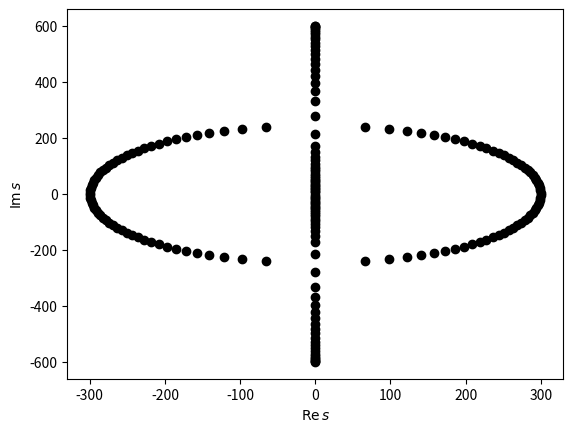

Write the Python code that produced this figure.
# -*- coding: utf-8 -*-
"""Reorder solutions of parametric studies (assumed to be in random order) to make continuous curves.

The common use case is postprocessing for computing eigenvalues for parametric studies of linear PDE boundary-value problems.
The ordering of the numerically computed eigenvalues may suddenly change, as the problem parameter sweeps through the range of interest.

The reordering allows the plotting of continuous curves, which are much more readable visually than scatterplots of disconnected points.
"""

from __future__ import division, print_function, absolute_import

import numpy as np


# SLOW reference implementation, for testing the fast Cython implementation.
#
def fix_ordering( ss ):
    """Reorder polynomial roots (assumed to be in random order) to make continuous curves.

This version assumes there are ss.shape[1] valid roots on each row of ss.

Parameters:
    ss : rank-2 np.array of type np.complex128
        ss[i,j] contains the jth root for the ith parameter step.
"""
    ns = ss.shape[1]  # number of solutions at one value of the problem parameter

    # temporaries for the inner loop
    s_new = np.empty( [ns,], dtype=np.complex128 )
    s_old = np.empty( [ns,], dtype=np.complex128 )
    free  = np.empty( [ns,], dtype=bool )

    # Treat one set of solutions at a time.
    #
    # (Iterating an np.array walks along the top-level dimension,
    #  which here is the problem parameter.)
    #
    s_old = ss[0,:]
    for s in ss[1:,:]:
        # Tracking algorithm that picks the closest solution,
        # keeping track of solutions already mapped ("used")
        # during each step.
        #
        # This is basically the same algorithm as the closest-distance
        # "null" algorithm in flutter_plot.m.
        #
        free[:] = True
        for j in xrange(ns):
            # We compare the old jth value against all new values.
            #
            # Note that np.absolute(z) is faster, with fewer Python operations than z*np.conj(z).
            #
            # Typically this innermost loop runs 1-2 times.
            #
            for k in np.argsort(np.absolute(s - s_old[j])):  # try kth closest result...
                if free[k]:  # ...until we find one that has not been allocated already
                    s_new[j] = s[k]
                    free[k]  = False
                    break
        s[:] = s_new  # this updates the original because s is a view into ss
        s_old = s  # only a reference!


# SLOW reference implementation, for testing the fast Cython implementation.
#
def fix_ordering_with_degenerate( ss ):
    """Reorder polynomial roots (assumed to be in random order) to make continuous curves.

This version accounts for the possibility of degenerate problem instances (lower-degree polynomials),
having fewer than the usual number of roots, with the empty slots filled by placeholder NaNs.

A mixed input with some normal and some degenerate instances is allowed.
In the output, any NaNs are simply left as NaNs.

Parameters:
    ss : rank-2 np.array of type np.complex128
        ss[i,j] contains the jth root for the ith parameter step, or NaN if it does not exist.
"""
    ns = ss.shape[1]  # number of solutions of a normal (non-degenerate) problem instance at one value of the problem parameter

    # temporaries for the inner loop
    s_new = np.empty( [ns,], dtype=np.complex128 )
    s_old = np.empty( [ns,], dtype=np.complex128 )
    free  = np.empty( [ns,], dtype=bool )

    # Possible strategies for matching with partial data (we use strategy 2b, the last one below):
    #
    # Strategy 1 (attempt to reconstruct as many curves as there are columns in the solution array):
    #
    #   - If as many NaNs at current and previous steps, match normally (can also use the "used" flag normally).
    #     Once all non-NaNs have been matched, the step is complete. Leave any NaN columns as-is.
    #
    #   - Else if more NaNs at current step than at previous step (solution becomes degenerate as the loading parameter is increased):
    #      - "upside down" match: iterate over the solutions *at the current step*, matching each of them against all solutions at the previous step
    #      - match normally until all non-NaNs at the current step have been matched
    #      - set the matched solutions *at the previous step* as used
    #      - iterate over the remaining solutions *at the previous step*, matching them against the solutions at the current step.
    #
    #   - Else if more NaNs at previous step than at current step (solution ceases to be degenerate as the loading parameter is increased):
    #     (this handles cases where the first block of problem instances at the beginning of the data is degenerate)
    #      - match normally until all non-NaNs at the previous step have been matched
    #      - set the matched solutions *at the current step* as used
    #      - reset the used flags for the previous step
    #      - run the match again, for each remaining solution *at the current step* (matching it against all non-used solutions at the previous step)
    #      - when a match is found, mark it as used; duplicate the matched solution into the corresponding NaN column (now taking the column number from the *current* step):
    #          - walk back in history as long as there are NaNs in that column, at each step copying the solution from the matched column
    #
    # Strategy 2a (attempt to connect only the data that is already in the solution array):
    #
    #   - If as many NaNs at current and previous steps, match normally.
    #   - Else base the matching on the step which has more NaNs (less curves to match).
    #   - Leave the NaNs in the non-matched columns.
    #
    # Strategy 2b (attempt to connect only the data that is already in the solution array):
    #
    #   - As in the old version, attempt to match each solution from the previous step
    #   - but only if the solution is not NaN, and count(used) < count(non-NaN at current step)
    #   - copy any unused solutions into the remaining slots of s_new
    #   - this strategy is the simplest of the ones considered here, and the NaNs should not harm plotting.


    # Tracking algorithm that picks the closest solution,
    # keeping track of solutions already mapped ("used")
    # during each step.
    #
    # This is basically the same algorithm as the closest-distance
    # "null" algorithm in flutter_plot.m.


    # Treat one set of solutions at a time.
    #
    # (Iterating an np.array walks along the top-level dimension,
    #  which here is the loading parameter.)
    #
    rg = np.arange(ns, dtype=int)
    s_old = ss[0,:]
    for s in ss[1:,:]:
        n_nonnans = np.sum(~np.isnan(s))  # number of valid (non-NaN) solutions at the current step
        n_used    = 0   # number of solutions matched so far
        written   = []  # indices in s_new which have been used

        free[:] = True
        for j in xrange(ns):
            # if this solution at the previous step is NaN, skip trying to match it
            if np.isnan(s_old[j]):
                continue
            # if all non-NaN solutions at the current step have been matched, we're done
            if n_used >= n_nonnans:
                break

            # Compare the old jth value against all new values.
            #
            # Note that np.absolute(z) is faster, with fewer Python operations than z*np.conj(z).
            #
            # Typically this innermost loop runs 1-2 times.
            #
            for k in np.argsort(np.absolute(s - s_old[j])):  # try kth closest result...
                if free[k] and not np.isnan(s[k]):  # ...until we find one that has not been allocated already (and that is not NaN)
                                                    # (NaNs should be placed at the end by argsort, so in theory the second condition is not needed)
                    s_new[j] = s[k]
                    free[k]  = False
                    n_used  += 1
                    written.append( j )
                    break

        # copy any leftovers (non-matched solutions) to the remaining free slots
        #
        # - "written" indexes s_new
        # - "free" indexes s
        # - free slots in s_new are those which have not been written to
        # - indexing by an empty array in an assignment is a no-op
        #
        nonwritten = np.setdiff1d( rg, np.array(written, dtype=int) )
        s_new[nonwritten] = s[free.nonzero()[0]]

        s[:] = s_new  # this updates the original because s is a view into ss
        s_old = s  # only a reference!


def moving_ideal_string():
    """Usage example.


**Long** explanation:

We consider an ideal string (no bending stiffness), axially moving
over a free span, with pinholes at x=0 and x=L.

The governing equation is [Skutch, 1897]::

    w_tt + 2 V0 w_xt + (V0**2 - T/m) w_xx = 0   (*)
    w(x=0) = w(x=L) = 0

where the subscripts indicate partial differentiation.
V0 is the axial drive velocity, and T is the tension applied at the ends.
The function  w  describes the transverse deflection of the string.

As an IBVP, two initial conditions are required for w to make the solution unique.
For free-vibration analysis, we drop this requirement, and instead look at the
class of possible solutions as a whole.


Let us define dimensionless coordinates as::

    t' := t / tau
    x' := x / L

where  tau  is a characteristic time (of arbitrary value), SI unit [s],
and  L  is the length of the free span, SI unit [m]. (Also the characteristic length
is in principle arbitrary, but for this problem, it is convenient to choose its value as L,
since then the dimensionless space domain is always  0 < x' < 1.)

By the chain rule,::

    w_t = w_t' t'_t = w_t' * (1/tau)   (**)
    w_x = w_x' x'_x = w_x' * (1/L)     (***)

Now define the dimensionless deflection::

    w' := w / h
    
where  h  is a characteristic deflection (of arbitrary value), SI unit [s].

Solving for the original dimensional variables, plugging in the solutions to (*),
applying (**) and (***), and then omitting the prime from the notation, we have::

    (h/tau**2) w_tt + (h/(tau L)) 2 V0 w_xt + (h/L**2) (V0**2 - T/m) w_xx = 0
    w(x=0) = w(x=1) = 0

Finally, multiplying by (tau**2 / h) gives the dimensionless equation::

    w_tt + (2 tau V0 / L) w_xt + (tau**2 / L**2) (V0**2 - T/m) w_xx = 0


The last term suggests that a convenient choice for tau is::

    L/tau := sqrt(T/m)

which gives::

    tau = L / sqrt(T/m)

With this tau, we have::

    w_tt + (2 V0 / sqrt(T/m)) w_xt + (V0**2 / (T/m) - 1) w_xx = 0

This suggests that it is convenient to define a dimensionless axial velocity as::

    c := V0 / sqrt(T/m)

obtaining::

    w_tt + 2 c w_xt + (c**2 - 1) w_xx = 0

which leaves just one problem parameter, c, which we may sweep to make a parametric study
of this problem.


Now let us insert the standard trial function for the study of free vibrations
in a linear PDE problem (due to Euler, Lyapunov, and V. V. Bolotin)::

    w(x,t) = exp(s t) W(x)

where the Lyapunov exponent (a.k.a. stability exponent) s, and the function W,
are (inherently!) complex-valued.

Note that if such a complex-valued solution is found, then by the linearity of the
original problem (*), the real and imaginary parts of the solution will both be
real-valued solutions of (*).

We obtain::

    s**2 W + 2 c s W_x + (c**2 - 1) W_xx = 0   (a)


For an analytical solution, because (a) is a linear ODE with constant coefficients,
its solution is, generally speaking, a sum of complex exponential terms::

    W(x) = A0 exp(k1 x) + A1 exp(k2 x)         (b)

where k1 and k2 are the roots of the characteristic polynomial (here, for simplicity, assumed distinct)::

    s**2 + 2 c s k + (c**2 - 1) k**2 = 0       (c)

Once this is solved (for k, giving two roots k1 and k2 in terms of s), the constants A0 and A1
can be determined from the boundary conditions, by requiring W(0) = W(1) = 0 in equation (b).

Then plugging the solution to (a) will determine s.


On the other hand, to approach this numerically, we observe that equation (a) is a
quadratic eigenvalue problem for the pair (s,W).

Let us use standard C0 finite elements. Multiply (a) by an arbitrary admissible test function  psi,
integrate over the domain (0 < x < 1).

To make the equations more readable in ASCII, let us omit the integration from the notation.
We have::

    s**2 W psi + 2 c s W_x psi + (c**2 - 1) W_xx psi = 0   for all admissible psi

After integration by parts in the last term (zero Dirichlet BCs eliminate boundary term)::

    s**2 W psi + 2 c s W_x psi - (c**2 - 1) W_x psi_x = 0    (d)

Using a basis phi1, phi2, ..., the Galerkin series for W is::

  W(x) := Wn phin(x)  (summation over repeated index implied)

where Wn are coefficients.

Inserting this to (d), and choosing the set of test functions psi  as the set phij, gives::

    s**2 Wn phin phij + 2 c s Wn phin_x phij - (c**2 - 1) Wn phin_x phij_x = 0

As usual, we then exchange the order of the infinite summation and integration,
so that the integral is taken separately of each term in the Galerkin series.
Rearranging terms, we have::

    s**2 (phin phij) Wn + 2 c s (phin_x phij) Wn - (c**2 - 1) ( phin_x phij_x ) Wn = 0

Defining the mass, gyroscopic, and stiffness matrices, we can write this as::

    ( s**2 M + s C + K ) v = 0

and  v  denotes the vector of coefficients Wn.

Using a uniform grid of  N  linear elements, with affine coordinate mapping
from the reference (local) element [0,1] to each global element, the matrices are::

    M = dx/6 * ( 4 I + U + L )                  #     phi_j  *    phi_n   (j row, n column)
    C = (2 c) * 1/2  * ( U - L )                #  (d phi_n) *    phi_j
    K = (-(c**2 - 1)) * 1/dx * ( 2 I + U + L )  # -(d phi_j) * (d phi_n)

where  dx = 1/N  is the length of one global element, and::

    I = np.eye(N)
    U = np.diag(np.ones(N-1), +1)
    L = np.diag(np.ones(N-1), -1)


To solve this quadratic eigenvalue problem, following [Tisseur and Meerbergen, 2001],
we use the first companion linearization. Let::

    Q(s) := s**2 M + s C + K

    L(s) := s / M 0 \ + /  C K \
              \ 0 I /   \ -I 0 /

and, denoting the original eigenvector by  v  (this is the same v as above)::

    z := / s*v \
         \   v /

Then::

    L(s) z = 0

is equivalent to::

    Q(s) v = 0


Actually, since our system is small, we may go one step further, and invert M numerically.
In [Jeronen, 2011, p. 172 and 184] it is observed that the solutions  s  of  L(s) z = 0
are precisely the eigenvalues of the matrix::

    A := / -inv(M)*C  -inv(M)*K \
         \         I          0 /

so we only need to compute its eigenvalues. (This easily follows from the definition of L(s).)


In practice, we hand the matrix A over to NumPy, and obtain its eigenvalues, in a random order for each value
of the problem parameter c.


**Now, finally:**

**This** is the problem that `orderfix` solves:

It re-orders the eigenvalue data for different values of c, so that we can draw connected curves as c varies.


**Notes:**

Of the order-fixing algorithms discussed in [Jeronen, 2011], this library implements only the "null"
algorithm that simply pairs off the closest points; the Taylor prediction based and modal assurance
criterion (MAC) based algorithms are not implemented here. (Often the "null" algorithm works well enough in practice.)


**References:**
    J. Jeronen. 2011. On the mechanical stability and out-of-plane dynamics of a travelling panel
        submerged in axially flowing ideal fluid: a study into paper production in mathematical terms.
        Jyväskylä studies in computing 148. ISBN 978-951-39-4595-4 (book), ISBN 978-951-39-4596-1 (PDF)
        http://urn.fi/URN:ISBN:978-951-39-4596-1

    R. Skutch, 1897. Uber die Bewegung Eines Gespannten Fadens, Weicher Gezwungen
        ist Durch Zwei Feste Punkte, mit Einer Constanten Geschwindigkeit zu gehen,
        und Zwischen denselben in Transversal-Schwingungen von Gerlinger Amplitude
        Versetzt Wird. Annalen der Physik und Chemie 61, 190-195.

    F. Tisseur and K. Meerbergen, The quadratic eigenvalue problem, SIAM Rev., 43 (2001), pp. 235–286.
"""
    c  = 2.   # dimensionless axial velocity
    n  = 100  # number of elements

    dx = 1./n

    I = np.eye(n)
    U = np.diag(np.ones(n-1), +1)
    L = np.diag(np.ones(n-1), -1)

    M =   dx/6.          * ( 4.*I + U + L )   #     phi_j  *    phi_n,   j row, n column
    C =   c              * ( U - L )          #  (d phi_n) *    phi_j
    K = -(c**2 - 1.)/dx  * ( 2.*I + U + L )   # -(d phi_j) * (d phi_n)

    # companion form
    #
    O    = np.zeros( (n,n) )
    invM = np.linalg.inv(M)
    A    = np.array( np.bmat( [[-invM.dot(C), -invM.dot(K)],
                               [           I,            O]] ) )  # bmat() returns matrix, not ndarray

    # TODO: vary c in a loop, save results to array, run orderfix on them

    # Solve the companion form.
    #
    # Note that half the solutions will be correct (approximations of solutions of the original continuum problem),
    # and half will be nonsense (numerical artifacts). This is likely an aliasing effect due to the fact
    # that the spectrum is countably infinite, and we are truncating the Galerkin series to produce a
    # computable approximation.
    #
    # For this particular problem, it is known (from the analytical solution) that  s  is always purely imaginary
    # regardless of the value of the probelm parameter  c. (See [Jeronen, 2011].)
    #
    s,v = np.linalg.eig(A)
    v = v[:,n:]  # keep just the eigenvectors of the original quadratic problem

    # numerical prettification
    #
    def kill_almost_zeros(z, tol=1e-10):
        z  = z.copy()  # real() and imag() only create views, so let's make our own copy
        zr = np.real(z)
        zi = np.imag(z)
        zr[ np.abs(zr) < tol ] = 0.
        zi[ np.abs(zi) < tol ] = 0.
        return zr + 1j*zi

    def sort_by_magnitude(z):
        zmag = np.abs(z)
        p    = np.argsort(zmag)
        return z[p]

    s = sort_by_magnitude(kill_almost_zeros(s))

    import matplotlib.pyplot as plt
    plt.figure(1)
    plt.plot( np.real(s), np.imag(s), 'ko' )
    plt.xlabel( r'$\mathrm{Re}\,s$' )
    plt.ylabel( r'$\mathrm{Im}\,s$' )
    plt.show()


def test():
    moving_ideal_string()

if __name__ == '__main__':
    test()
